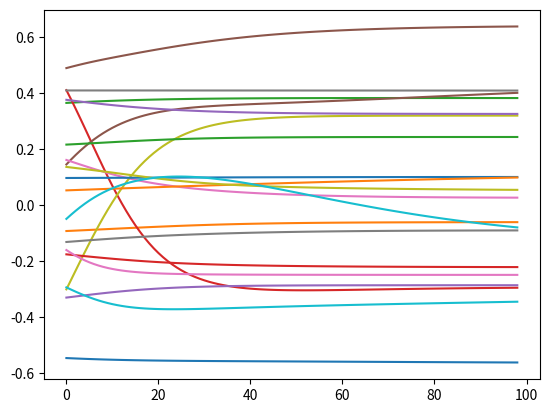

Generate this figure with matplotlib:
import numpy as np
import matplotlib.pyplot as plt

def sigmoid(i):
    return 1/(1+np.exp(-i)) *2 -1

class Neuron:
    def __init__(self, value=0):
        self.neuron_in = []
        self.weights = []
        self.value = value
        self.bias = -1

    def set_in(self, neurons):
        self.neuron_in = neurons
        self.weights = np.random.rand(len(neurons)+1)-0.5

    def calc_value(self):
        if len(self.neuron_in) == 0:
            return
        self.value = 0
        for neuron, weight in zip(self.neuron_in, self.weights[:-1]):
            self.value += neuron.value*weight
        self.value += self.bias*self.weights[-1]
        self.value = np.tanh(self.value)

    def __str__(self):
        return str(round(self.value))

class NeuralController:
    def __init__(self, layer_limit=3, node_limit=5):
        self.state = 0.0
        self.input = [Neuron(), Neuron(), Neuron()]

        self.neurons = [self.input]

        num_layers = int(np.random.rand()*layer_limit)+1
        for num_layer in range(num_layers):
            layer = [Neuron() for _ in range(int(np.random.rand()*node_limit+1))]
            for neuron in layer:
                neuron.set_in(self.neurons[-1])
            self.neurons.append(layer)

        self.out = Neuron()
        self.out.set_in(self.neurons[-1])

        self.neurons.append([self.out])

    @staticmethod
    def build_from_string(string):
        self = NeuralController(1,1)

        self.input = [Neuron(), Neuron(), Neuron()]
        self.neurons = [self.input]

        layers = string[1:-1].split("|")

        for layer in layers:
            self.neurons.append([])

            weights_in_layer = layer[1:-1].split(")(")

            for neuron_weights in weights_in_layer:

                n = Neuron()
                self.neurons[-1].append(n)
                n.neuron_in = self.neurons[-2]
                for weight in neuron_weights.split(","):
                    n.weights.append(float(weight))

        self.out = self.neurons[-1][0]

        return self

    def __call__(self, obs):
        for i, o in enumerate(obs):
            self.input[i].value = o

        for layer in self.neurons:
            for neuron in layer:
                neuron.calc_value()

        return self.out.value

    def mutate(self):
        layer = self.neurons[1+int(np.random.rand()*(len(self.neurons)-2))]
        neuron = layer[int(np.random.rand()*(len(layer)-1))]
        neuron.weights[int(np.random.rand()*(len(neuron.weights)-1))] += np.random.rand()

    def info_to_str(self):
        info = "["

        for layer in self.neurons[1:]:
            for neuron in layer:
                info += "("
                for weight in neuron.weights:
                    info += str(weight) + ","
                info = info[:-1] + ")"
            info += "|"

        info = info[:-1] + "]"

        return info


if __name__ == "__main__":
    for _ in range(20):
        cont = NeuralController()
        a = []
        for e in np.arange(0.1, 10, 0.1):
            print(cont([e,e,e]))
            a.append(cont([e,e,e]))
        print()
        for layer in cont.neurons:
            print(len(layer))

        plt.plot(a)
    plt.show()
